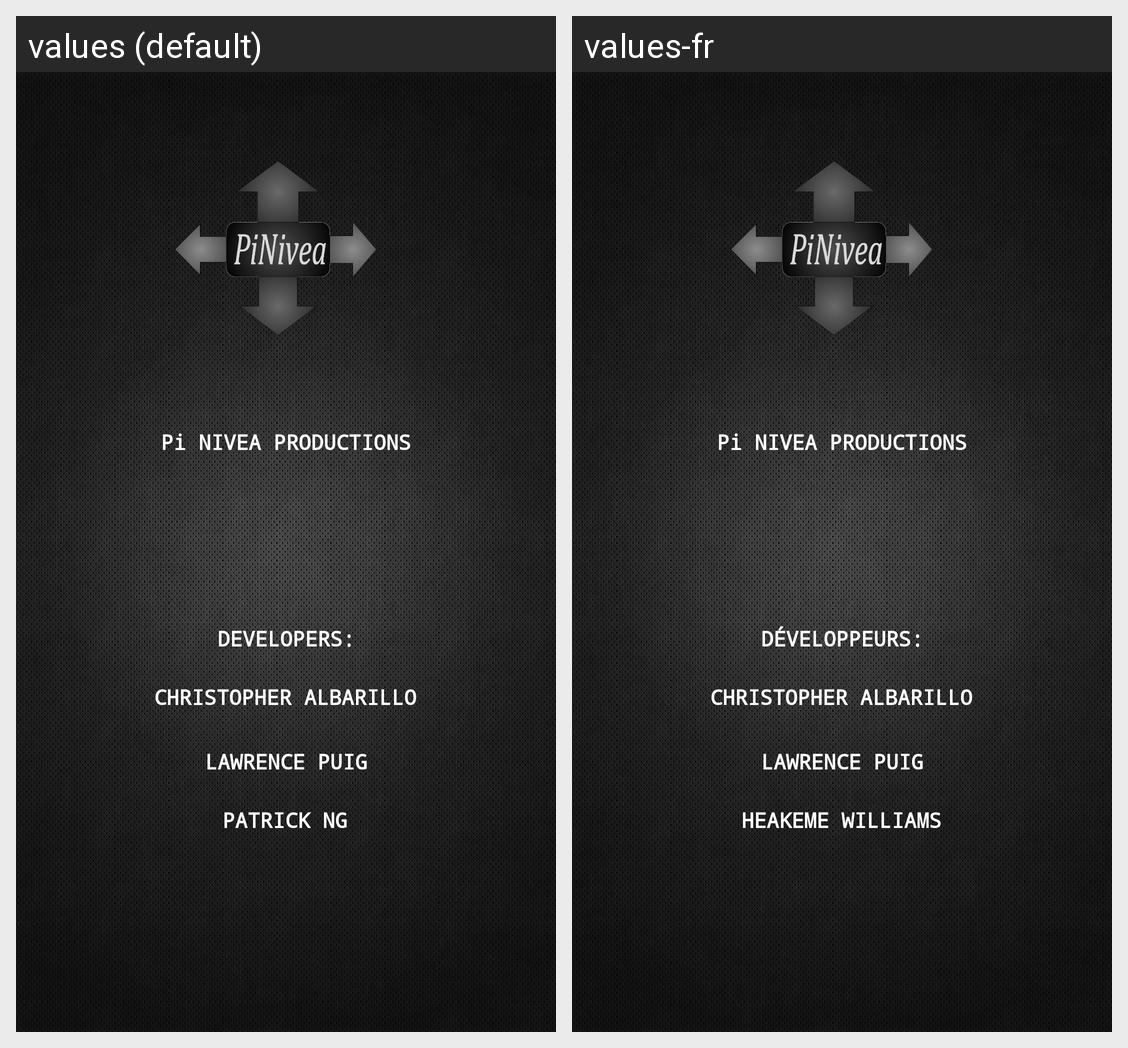

Here is an Android app screen in its default locale and in the app's own translations. Write out the translated-string differences for the strings that appear on this screen.
Android screen res/layout/activity_splash.xml rendered under 2 locales, left to right: values (default), values-fr. Device: Nexus 5 (rendered at 1080×1920; each locale shown at half size, 540×960, under a caption strip naming it); theme AppTheme.
Strings drawn on this screen, with the default value and each locale's value (text and hints the layout hard-codes, and strings that could not be matched under every locale, appear in the picture but are not listed):

splash_teamName
  values: Pi NIVEA PRODUCTIONS
  values-fr: Pi NIVEA PRODUCTIONS

splash_dev
  values: DEVELOPERS:
  values-fr: DÉVELOPPEURS:

splash_chris
  values: CHRISTOPHER ALBARILLO
  values-fr: CHRISTOPHER ALBARILLO

splash_law
  values: LAWRENCE PUIG
  values-fr: LAWRENCE PUIG

splash_hak
  values: PATRICK NG
  values-fr: HEAKEME WILLIAMS
